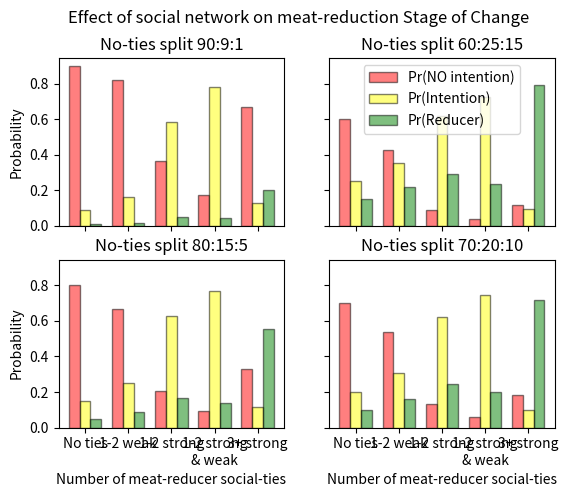

Write the Python code that produced this figure.
#!/usr/bin/env python3
import numpy as np
import matplotlib.pyplot as plt

# Categorical explanatory variable X
# ==================================
# There are 5 categories for the number of ties an individual might have
#
#   description                                    j
# * 0 strong ties and 0 weak ties  (reference)     0
# * 0 strong ties and 1-2 weak ties                1
# * 1-2 strong ties, 0 weak ties                   2
# * 1-2 strong ties, >0 weak ties                  3
# * 3+ strong ties                                 4
#
# Thus x is a single 
N_SOCIAL = 5

#  Categorical response variable Y
#  ===============================
#
# There are 3 categories for the state of an individual
#
#   description                                    i
# * NO intention to reduce meat intake (reference) 0
# * Intention to reduce meat intake                1
# * Meat reducer                                   2

# The multinomial logistic model that was built is
#
#   P(Y = i | X = j) = P(Y = 0 | X = j) exp(C_i + beta_ij)
#
# for i = 1,2
#
# where C_i and beta_ij coefficients corresponding to the outcome i and case X = j.
# Since j = 0 is the reference case we know that
#
#    beta_i0 = 0
#
# We also know all the other beta_ij for i=1,2 because they are reported in Hielkema & Lund.
# We also know by substitution when i = j = 0 that C_0 = 0.
# Therefore, by substitution we get also that beta_0j = 0

beta = np.array([
    [0.0, 0.0,  0.0,  0.0,  0.0],
    [0.0, 0.69, 2.78, 3.81, 0.65],   # Intention vs NO intention
    [0.0, 0.73, 2.54, 3.19, 3.30]])  # Reducer vs intention

# If we know C_1 and C_2 we can work out P(Y = i | X = j) since
# (from https://en.wikipedia.org/wiki/Multinomial_logistic_regression)
#
#    P(Y = i | X = j) = exp(C_i + beta_ij) / ( 1 + sum_k=1,2 {exp(C_k + beta_kj)} )
#
# which, given C_0 = beta_0j = 0 this simplifies to
#
#    P(Y = i | X = j) = exp(C_i + beta_ij) / sum_k=0..2 {exp(C_k + beta_kj)}
#
# The above formula implies that if we are given that X = 0 we know that the ratio
# P(Y = 0) : P(Y = 1) : P(Y = 2) must have the form
#
#    1 : exp(C_1) : exp(C_2)
#
# Another way of putting it is that the constants C_1 and C_2 represent the predisposition, in
# the absence of meat-reducer social ties, to be either intending reduce to or actively reducing
# meat consumption, with
#
#    C1 = log(pop_intending_with_no_ties/pop_not_intending_with_no_ties)
#    C2 = log(pop_reducing_with_no_ties/pop_not_intending_with_no_ties)
#
# These are parameters which are culturally defined, but which are also changable, with C_1 being
# dependent on climate, health, and welfare awareness, and C_2 being dependent on both C_1 and
# on practicality of adopting a meat reduced diet.  Although meat-reducers (Y = 2) may technically
# include people who have never passed through the Y = 1 stage and have always maintained a meat free diet
# (e.g. for religious reasons or a sense of disgust towards meat) this is a small number in a country
# like Denmark (it must be less than the number of vegetarians/vegans i.e. 3.5%) and therefore can be
# ignored in a model like this.
#
# Therefore C_1 and C_2 are parameters we can play with to determine how awareness and practicality can
# affect the evolution of the model.


# Create plots for a number of different options for C_1 and C_2
plt.ion()
fig, axes = plt.subplots(ncols=2, nrows=2, sharey=True, sharex=True)
plt.suptitle('Effect of social network on meat-reduction Stage of Change')

percent_splits = [
    [ 90, 9, 1 ],
    [ 60, 25, 15],
    [ 80, 15, 5 ],
    [ 70, 20, 10 ],
]

for percent, ax in zip(percent_splits, axes.flatten()):
    C = np.log(np.array([percent])/percent[0])
    C = C.transpose()

    # This allows us to work out
    P = np.exp(C + beta)/np.exp(C + beta).sum(axis=0)
    print(P)

    # Plot the result
    plt.sca(ax)
    plt.title(f'No-ties split {percent[0]}:{percent[1]}:{percent[2]}')
    plt.bar(x = np.arange(5) +.00, height=P[0], width=.25, color='red',   edgecolor='black', alpha=.5, label='Pr(NO intention)')
    plt.bar(x = np.arange(5) +.25, height=P[1], width=.25, color='yellow',edgecolor='black', alpha=.5, label='Pr(Intention)')
    plt.bar(x = np.arange(5) +.50, height=P[2], width=.25, color='green', edgecolor='black', alpha=.5, label='Pr(Reducer)')


# Stuff shared between axes
plt.xticks(np.arange(5) +.25,('No ties','1-2 weak','1-2 strong','1-2 strong\n& weak', '3+ strong'))
axes[0][1].legend()
axes[1][0].set_xlabel('Number of meat-reducer social-ties')
axes[1][1].set_xlabel('Number of meat-reducer social-ties')
axes[0][0].set_ylabel('Probability')
axes[1][0].set_ylabel('Probability')

# NB: We know from the M&L paper that in the Danish population as a whole we have the following split
#
#  NO intention    Intention    Reducer
#  57.3%           11.4%        31.2%
#
# This generates an upper bound for a realistic C_1 and C_2, namely log(11.4/57.3) and log(31.2/57.3)
# Since the ratios must be smaller if we restrict to just the population that have no ties to meat-reducers.

